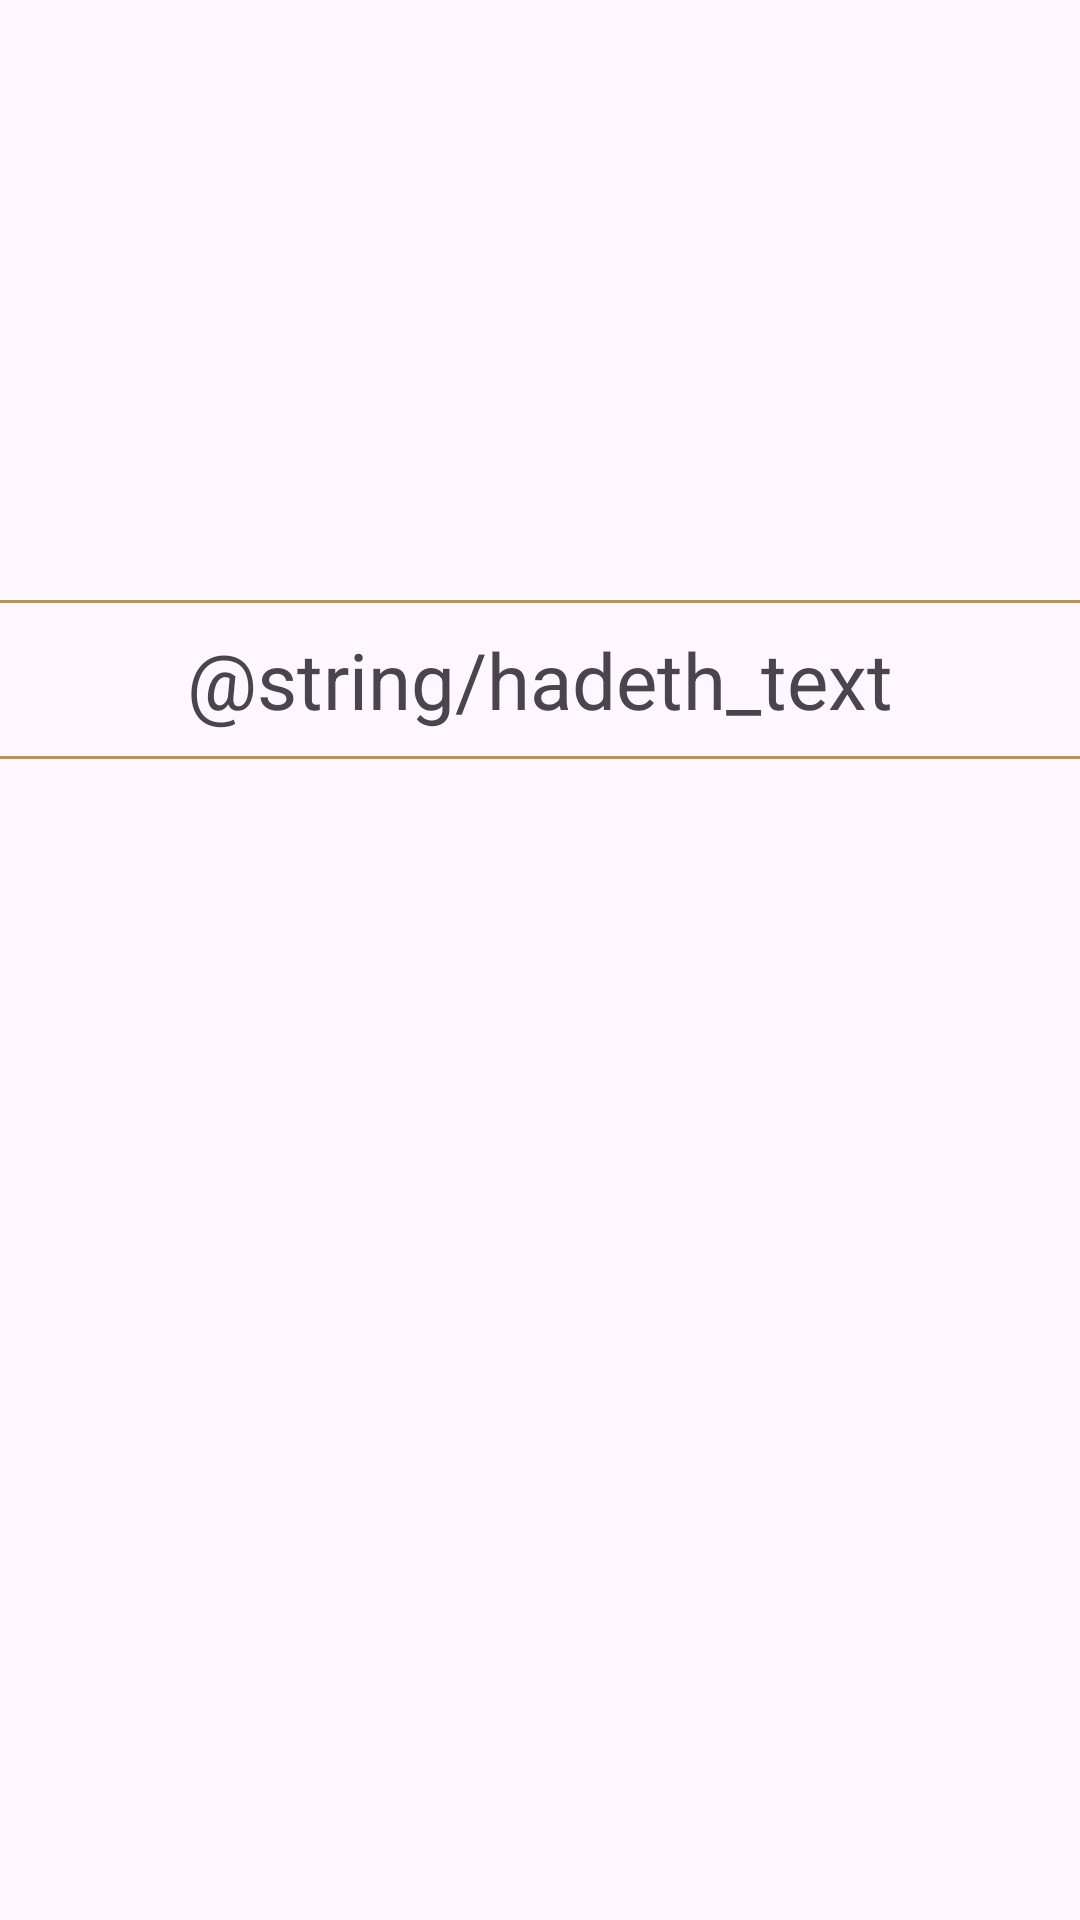

Here is an Android app screen rendered from its layout file. Give the layout XML and the strings, colors and styles it references.
<!-- AndroidManifest.xml: application theme Theme.Islami -->
<!-- res/layout/fragment_hadeth.xml -->
<?xml version="1.0" encoding="utf-8"?>
<androidx.constraintlayout.widget.ConstraintLayout xmlns:android="http://schemas.android.com/apk/res/android"
    android:layout_width="match_parent"
    android:layout_height="match_parent"
    xmlns:app="http://schemas.android.com/apk/res-auto"
    xmlns:tools="http://schemas.android.com/tools">

    <ImageView
        android:id="@+id/hadeth_image"
        android:layout_width="0dp"
        android:layout_height="0dp"
        app:layout_constraintWidth_percent="0.75"
        app:layout_constraintHeight_percent="0.30"
        app:layout_constraintStart_toStartOf="parent"
        app:layout_constraintEnd_toEndOf="parent"
        app:layout_constraintTop_toTopOf="parent"
        android:src="@drawable/hadeth_home_image"
        android:scaleType="fitXY"
        android:adjustViewBounds="true"

        />

    <View
        android:id="@+id/horizontal_Line_Top"
        android:layout_width="match_parent"
        android:layout_height="1dp"
        app:layout_constraintStart_toStartOf="parent"
        app:layout_constraintEnd_toEndOf="parent"
        app:layout_constraintTop_toBottomOf="@+id/hadeth_image"
        android:background="@color/colorPrimary"
        android:layout_marginTop="8dp"
        />

    <TextView
        android:id="@+id/hadeth_Text"
        android:layout_width="wrap_content"
        android:layout_height="wrap_content"
        app:layout_constraintStart_toStartOf="parent"
        app:layout_constraintEnd_toEndOf="parent"
        app:layout_constraintTop_toBottomOf="@id/horizontal_Line_Top"
        android:textSize="26sp"
        android:text="@string/hadeth_text"
        android:layout_marginTop="8dp"
        />


    <View
        android:id="@+id/horizontal_Line_Bottom"
        android:layout_width="match_parent"
        android:layout_height="1dp"
        app:layout_constraintStart_toStartOf="parent"
        app:layout_constraintEnd_toEndOf="parent"
        app:layout_constraintTop_toBottomOf="@+id/hadeth_Text"
        android:background="@color/colorPrimary"
        android:layout_marginTop="8dp"
        />

    <androidx.recyclerview.widget.RecyclerView
        android:id="@+id/recycler_view"
        android:layout_width="match_parent"
        android:layout_height="0dp"
        app:layout_constraintStart_toStartOf="parent"
        app:layout_constraintTop_toBottomOf="@+id/horizontal_Line_Bottom"
        app:layout_constraintBottom_toBottomOf="parent"
        app:layoutManager="androidx.recyclerview.widget.LinearLayoutManager"
        android:orientation="vertical"
        android:layout_marginTop="20dp"
        tools:listitem="@layout/item_chapter_name"

        />


</androidx.constraintlayout.widget.ConstraintLayout>
<!-- res/layout/item_chapter_name.xml (included above) -->
<?xml version="1.0" encoding="utf-8"?>
<androidx.constraintlayout.widget.ConstraintLayout xmlns:android="http://schemas.android.com/apk/res/android"
    android:layout_width="match_parent"
    android:layout_height="wrap_content"
    xmlns:app="http://schemas.android.com/apk/res-auto">

    <TextView
        android:id="@+id/title"
        android:layout_width="wrap_content"
        android:layout_height="wrap_content"
        app:layout_constraintStart_toStartOf="parent"
        app:layout_constraintEnd_toEndOf="parent"
        android:padding="8dp"
        android:textSize="25sp"
        android:textStyle="bold"
        android:text="fasdfasdf"
        />

    <View
        android:layout_width="0dp"
        android:layout_height="1dp"
        app:layout_constraintWidth_percent="0.8"
        app:layout_constraintStart_toStartOf="parent"
        app:layout_constraintEnd_toEndOf="parent"
        app:layout_constraintTop_toBottomOf="@+id/title"
        android:orientation="horizontal"
        android:background="@color/colorPrimary"
        />

</androidx.constraintlayout.widget.ConstraintLayout>
<!-- resources referenced by this layout -->
<resources>
  <color name="colorPrimary">#B7935F</color>
  <style name="Theme.Islami" parent="Theme.Material3.DayNight.NoActionBar">
          
          <item name="colorPrimary">@color/colorPrimary</item>
          <item name="colorPrimaryVariant">@color/colorPrimary</item>
          <item name="colorOnPrimary">@color/white</item>
          
          <item name="colorSecondary">@color/colorPrimary</item>
          <item name="colorSecondaryVariant">@color/colorPrimary</item>
          <item name="colorOnSecondary">@color/black</item>
          
          <item name="android:statusBarColor">?attr/colorPrimaryVariant</item>
          
      </style>
  <color name="white">#FFFFFFFF</color>
  <color name="black">#FF000000</color>
</resources>
